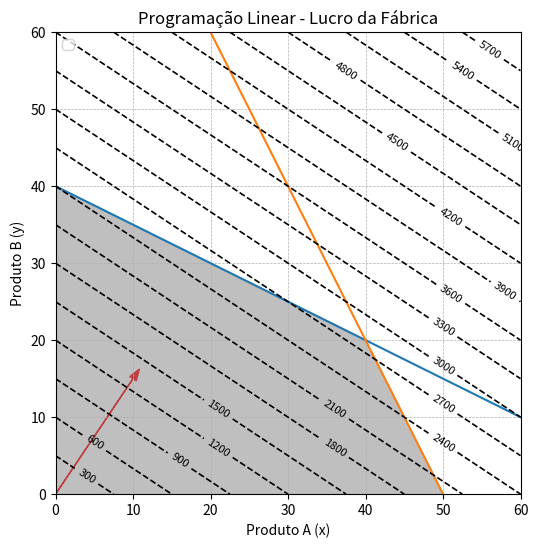

Reproduce this figure in Python.
import numpy as np
import matplotlib.pyplot as plt

def plot(titulo, xmax, ymax):
    plt.grid(True, which='both', linestyle='--', linewidth=0.5)
    plt.xlim(0, xmax); plt.ylim(0, ymax)
    plt.xlabel('Produto A (x)')
    plt.ylabel('Produto B (y)')
    plt.legend()
    plt.title(titulo)

# Restrição 1: x + 2y = 80  -> y = (80 - x)/2
def y1(x):
    return (80 - x)/2

# Restrição 2: 2x + y = 100 -> y = 100 - 2x
def y2(x):
    return 100 - 2*x

# Função objetivo: Lucro = 40x + 60y
def objective(x, y):
    return 40*x + 60*y

def plot_restricoes(x):
    plt.plot(x, y1(x), label='x + 2y ≤ 80 (Máquina)')
    plt.plot(x, y2(x), label='2x + y ≤ 100 (Montagem)')

def gradiente():
    # vetor gradiente = (40,60)
    plt.arrow(0, 0, 10, 15, head_width=1, head_length=1.5,
              fc='red', ec='red', label='Gradiente (40,60)')

def area_factibilidade(x):
    y_feasible = np.minimum(y1(x), y2(x))
    plt.fill_between(
        x, 0, y_feasible,
        where=(y_feasible > 0),
        color='gray', alpha=0.5,
        label='Região Viável'
    )

def curvas_nivel(xmax, ymax):
    x_grid = np.arange(0, xmax+1, 1)
    y_grid = np.arange(0, ymax+1, 1)

    X, Y = np.meshgrid(x_grid, y_grid)
    Z = objective(X, Y)

    contour = plt.contour(X, Y, Z, levels=20, colors='k',
                          linestyles='--', linewidths=1.2)
    plt.clabel(contour, inline=True, fontsize=8)

def main():
    xmax = 60
    ymax = 60
    x = np.linspace(0, xmax, 400)
    plt.figure(figsize=(6,6))

    plot('Programação Linear - Lucro da Fábrica', xmax, ymax)
    plot_restricoes(x)
    gradiente()
    area_factibilidade(x)
    curvas_nivel(xmax, ymax)

    plt.show()

if __name__ == '__main__':
    main()
